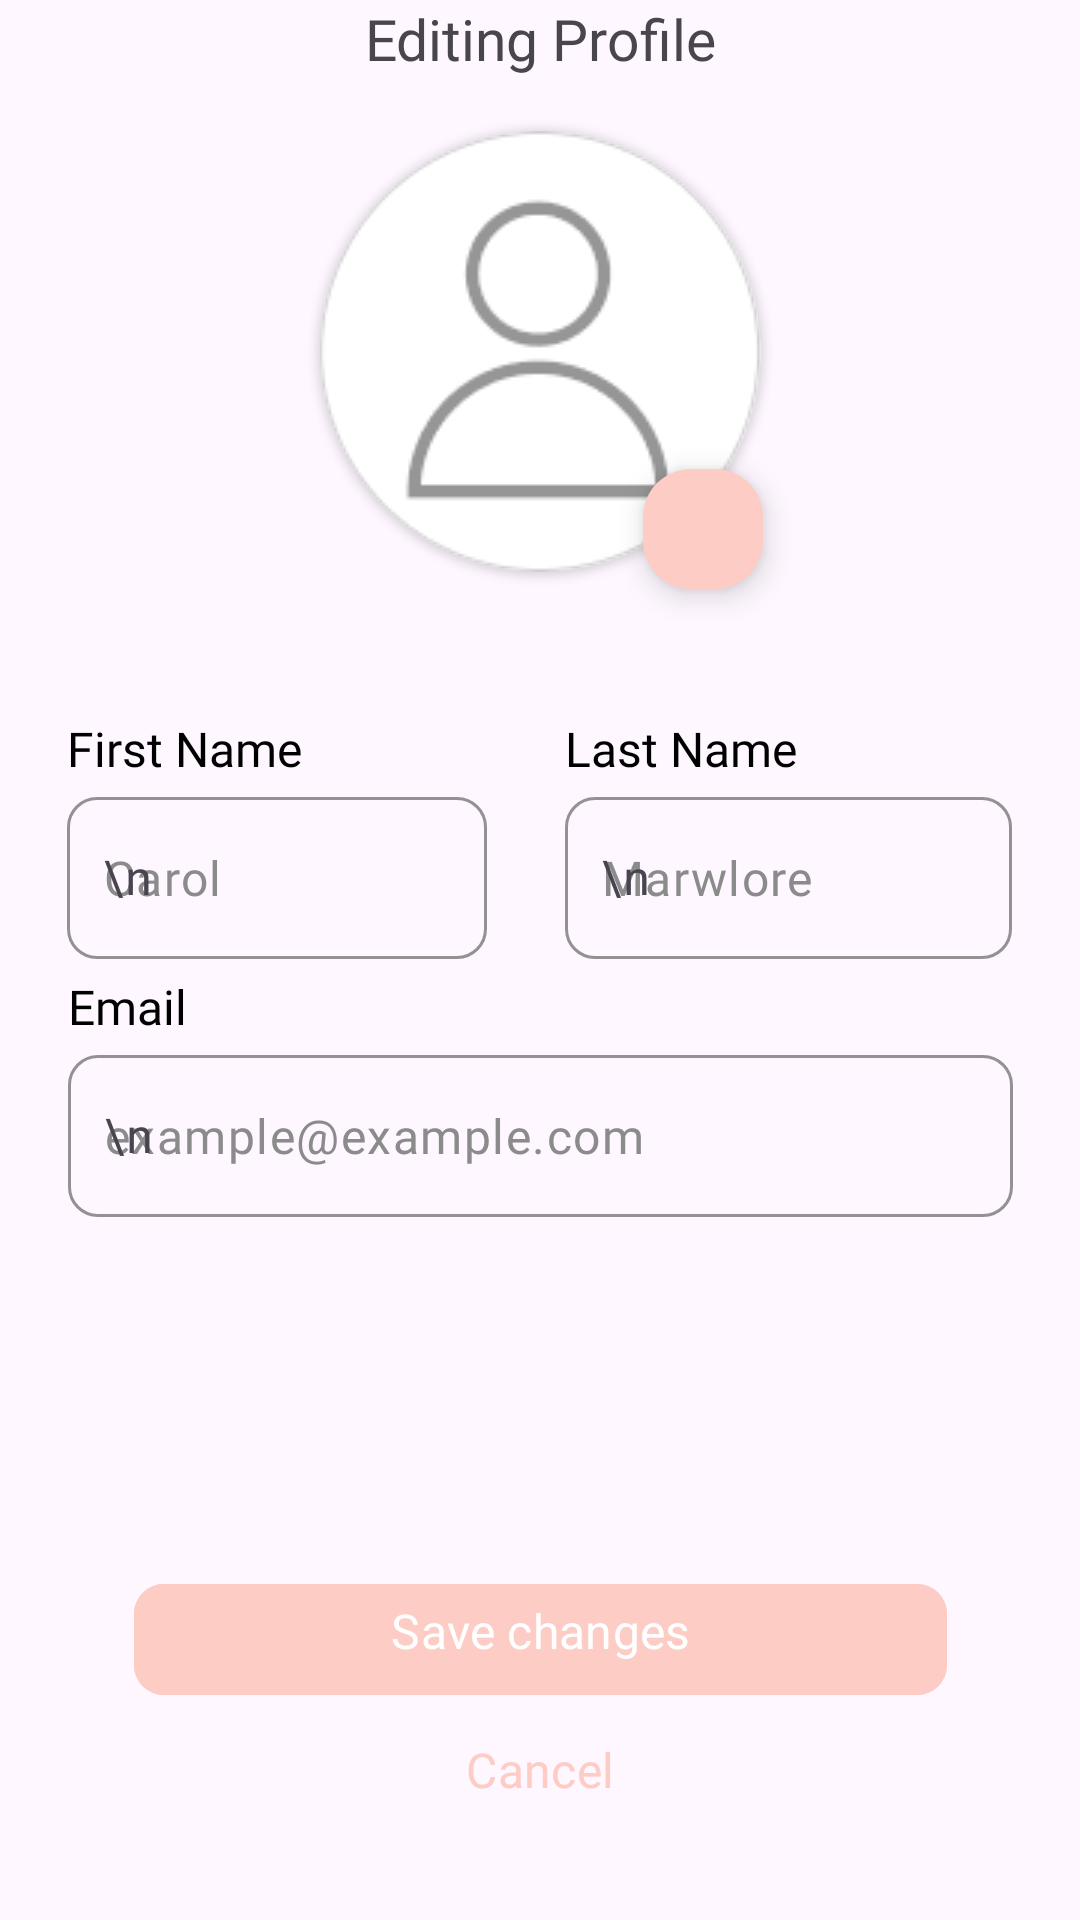

Reconstruct the res/layout file that produces this screen, plus the resources it refers to.
<!-- AndroidManifest.xml: application theme Theme.MeTime -->
<!-- res/layout/activity_editing_profile.xml -->
<?xml version="1.0" encoding="utf-8"?>
<androidx.constraintlayout.widget.ConstraintLayout xmlns:android="http://schemas.android.com/apk/res/android"
    xmlns:app="http://schemas.android.com/apk/res-auto"
    android:id="@+id/main"
    android:layout_width="match_parent"
    android:layout_height="match_parent"
    android:layout_margin="20dp">

    <TextView
        android:id="@+id/MeTimeSign"
        android:layout_width="wrap_content"
        android:layout_height="wrap_content"
        android:fontFamily="@font/raleway_bold"
        android:text="@string/editing_profile"
        android:textSize="19sp"
        app:layout_constraintLeft_toLeftOf="parent"
        app:layout_constraintRight_toRightOf="parent"
        app:layout_constraintTop_toTopOf="parent" />

    <ImageView
        android:id="@+id/BackBtn"
        android:layout_width="30dp"
        android:layout_height="30dp"
        android:src="@drawable/arrow_left"
        app:layout_constraintLeft_toLeftOf="parent"
        app:layout_constraintTop_toTopOf="parent" />

    <androidx.cardview.widget.CardView
        android:id="@+id/AvatarCV"
        android:layout_width="147dp"
        android:layout_height="147dp"
        android:layout_marginTop="18dp"
        app:cardCornerRadius="90dp"
        app:layout_constraintLeft_toLeftOf="parent"
        app:layout_constraintRight_toRightOf="parent"
        app:layout_constraintTop_toBottomOf="@id/MeTimeSign">

        <ImageView
            android:id="@+id/UserAvatarIV"
            android:layout_width="match_parent"
            android:layout_height="match_parent"
            android:scaleType="centerCrop"
            android:src="@drawable/placeholder_avatar" />
    </androidx.cardview.widget.CardView>

    <com.google.android.material.floatingactionbutton.FloatingActionButton
        android:id="@+id/editAvatarFab"
        android:layout_width="wrap_content"
        android:layout_height="wrap_content"
        android:layout_marginRight="-5dp"
        android:layout_marginBottom="-10dp"
        android:backgroundTint="@color/primary"
        android:src="@drawable/edit_icon"
        android:tint="@color/black"
        app:fabCustomSize="40dp"
        app:layout_constraintBottom_toBottomOf="@id/AvatarCV"
        app:layout_constraintRight_toRightOf="@id/AvatarCV" />

    <LinearLayout
        android:id="@+id/FullNameLL"
        android:layout_width="match_parent"
        android:layout_height="wrap_content"
        android:layout_marginTop="43dp"
        android:gravity="center"
        android:orientation="horizontal"
        app:layout_constraintLeft_toLeftOf="parent"
        app:layout_constraintRight_toRightOf="parent"
        app:layout_constraintTop_toBottomOf="@id/AvatarCV">

        <LinearLayout
            android:layout_width="wrap_content"
            android:layout_height="wrap_content"
            android:orientation="vertical"
            android:layout_marginRight="26dp">

            <TextView
                android:id="@+id/FirstNameSign"
                android:layout_width="wrap_content"
                android:layout_height="wrap_content"
                android:layout_marginTop="5dp"
                android:fontFamily="@font/raleway_medium"
                android:text="@string/first_name"
                android:textColor="@color/black"
                android:textSize="16sp" />

            <com.google.android.material.textfield.TextInputLayout
                android:id="@+id/FirstNameTL"
                android:layout_width="wrap_content"
                android:layout_height="wrap_content"
                android:hint="\n"
                app:boxCornerRadiusBottomEnd="10dp"
                app:boxCornerRadiusBottomStart="10dp"
                app:boxCornerRadiusTopEnd="10dp"
                app:boxCornerRadiusTopStart="10dp"
                app:boxStrokeColor="@color/primary">

                <com.google.android.material.textfield.TextInputEditText
                    android:id="@+id/FirstNameET"
                    android:layout_width="140dp"
                    android:layout_height="54dp"
                    android:fontFamily="@font/raleway_semibold"
                    android:hint="Carol"
                    android:inputType="text"
                    android:padding="12dp"
                    android:textColorHint="@color/grayHint" />

            </com.google.android.material.textfield.TextInputLayout>
        </LinearLayout>
        <LinearLayout
            android:layout_width="wrap_content"
            android:layout_height="wrap_content"
            android:orientation="vertical">

            <TextView
                android:id="@+id/LastNameSign"
                android:layout_width="wrap_content"
                android:layout_height="wrap_content"
                android:layout_marginTop="5dp"
                android:fontFamily="@font/raleway_medium"
                android:text="@string/last_name"
                android:textColor="@color/black"
                android:textSize="16sp"
                app:layout_constraintLeft_toLeftOf="parent"
                app:layout_constraintTop_toBottomOf="@id/LogInSign" />

            <com.google.android.material.textfield.TextInputLayout
                android:id="@+id/LastNameTI"
                android:layout_width="wrap_content"
                android:layout_height="wrap_content"
                android:hint="\n"
                app:boxCornerRadiusBottomEnd="10dp"
                app:boxCornerRadiusBottomStart="10dp"
                app:boxCornerRadiusTopEnd="10dp"
                app:boxCornerRadiusTopStart="10dp"
                app:boxStrokeColor="@color/primary"
                app:layout_constraintLeft_toLeftOf="parent"
                app:layout_constraintTop_toBottomOf="@id/EmailSign">

                <com.google.android.material.textfield.TextInputEditText
                    android:id="@+id/LastNameET"
                    android:layout_width="149dp"
                    android:layout_height="54dp"
                    android:fontFamily="@font/raleway_semibold"
                    android:hint="Marwlore"
                    android:inputType="text"
                    android:padding="12dp"
                    android:textColorHint="@color/grayHint" />

            </com.google.android.material.textfield.TextInputLayout>
        </LinearLayout>
    </LinearLayout>

    <TextView
        android:textColor="@color/black"
        android:layout_marginTop="5dp"
        android:id="@+id/EmailSign"
        android:layout_width="wrap_content"
        android:layout_height="wrap_content"
        android:text="@string/email"
        android:fontFamily="@font/raleway_medium"
        app:layout_constraintTop_toBottomOf="@id/FullNameLL"
        app:layout_constraintStart_toStartOf="@id/EmailIL"
        android:textSize="16sp"/>

    <com.google.android.material.textfield.TextInputLayout
        android:id="@+id/EmailIL"
        android:layout_width="315dp"
        android:layout_height="wrap_content"
        app:boxCornerRadiusTopStart="10dp"
        app:boxCornerRadiusBottomEnd="10dp"
        app:boxCornerRadiusBottomStart="10dp"
        app:boxCornerRadiusTopEnd="10dp"
        android:hint="\n"
        app:layout_constraintTop_toBottomOf="@id/EmailSign"
        app:boxStrokeColor="@color/primary"
        app:layout_constraintLeft_toLeftOf="parent"
        app:layout_constraintRight_toRightOf="parent">

        <com.google.android.material.textfield.TextInputEditText
            android:id="@+id/EmailET"
            android:enabled="false"
            android:fontFamily="@font/raleway_semibold"
            android:layout_width="match_parent"
            android:layout_height="54dp"
            android:hint="example@example.com"
            android:inputType="textEmailAddress"
            android:padding="12dp"
            android:textColorHint="@color/grayHint" />

    </com.google.android.material.textfield.TextInputLayout>

    <com.google.android.material.button.MaterialButton
        android:id="@+id/CancelBtn"
        android:layout_width="271dp"
        android:layout_height="41dp"
        android:textSize="16sp"
        app:cornerRadius="10dp"
        android:backgroundTint="@android:color/transparent"
        android:textColor="@color/primary"
        android:text="@string/cancel"
        android:layout_marginBottom="30dp"
        android:fontFamily="@font/raleway_bold"
        app:layout_constraintLeft_toLeftOf="parent"
        app:layout_constraintRight_toRightOf="parent"
        app:layout_constraintBottom_toBottomOf="parent"/>
    <com.google.android.material.button.MaterialButton
        android:id="@+id/SaveChangesBtn"
        android:layout_width="271dp"
        android:layout_height="45dp"
        android:paddingTop="0dp"
        android:textSize="16sp"
        app:cornerRadius="10dp"
        android:backgroundTint="@color/primary"
        android:textColor="@color/white"
        android:text="@string/save_changes"
        android:fontFamily="@font/raleway_bold"
        app:layout_constraintLeft_toLeftOf="parent"
        app:layout_constraintRight_toRightOf="parent"
        app:layout_constraintBottom_toTopOf="@id/CancelBtn"/>

</androidx.constraintlayout.widget.ConstraintLayout>
<!-- resources referenced by this layout -->
<resources>
  <color name="black">#FF000000</color>
  <color name="grayHint">#8B8B8B</color>
  <color name="primary">#FDCCC5</color>
  <color name="white">#FFFFFFFF</color>
  <!-- drawable placeholder_avatar: png bitmap (drawable, 9302 bytes) -->
  <string name="cancel">Cancel</string>
  <string name="editing_profile">Editing Profile</string>
  <string name="email">Email</string>
  <string name="first_name">First Name</string>
  <string name="last_name">Last Name</string>
  <string name="save_changes">Save changes</string>
  <style name="Theme.MeTime" parent="Base.Theme.MeTime" />
  <style name="Base.Theme.MeTime" parent="Theme.Material3.Light.NoActionBar">
          
          
          <item name="android:windowLightStatusBar">true</item>
      </style>
</resources>
